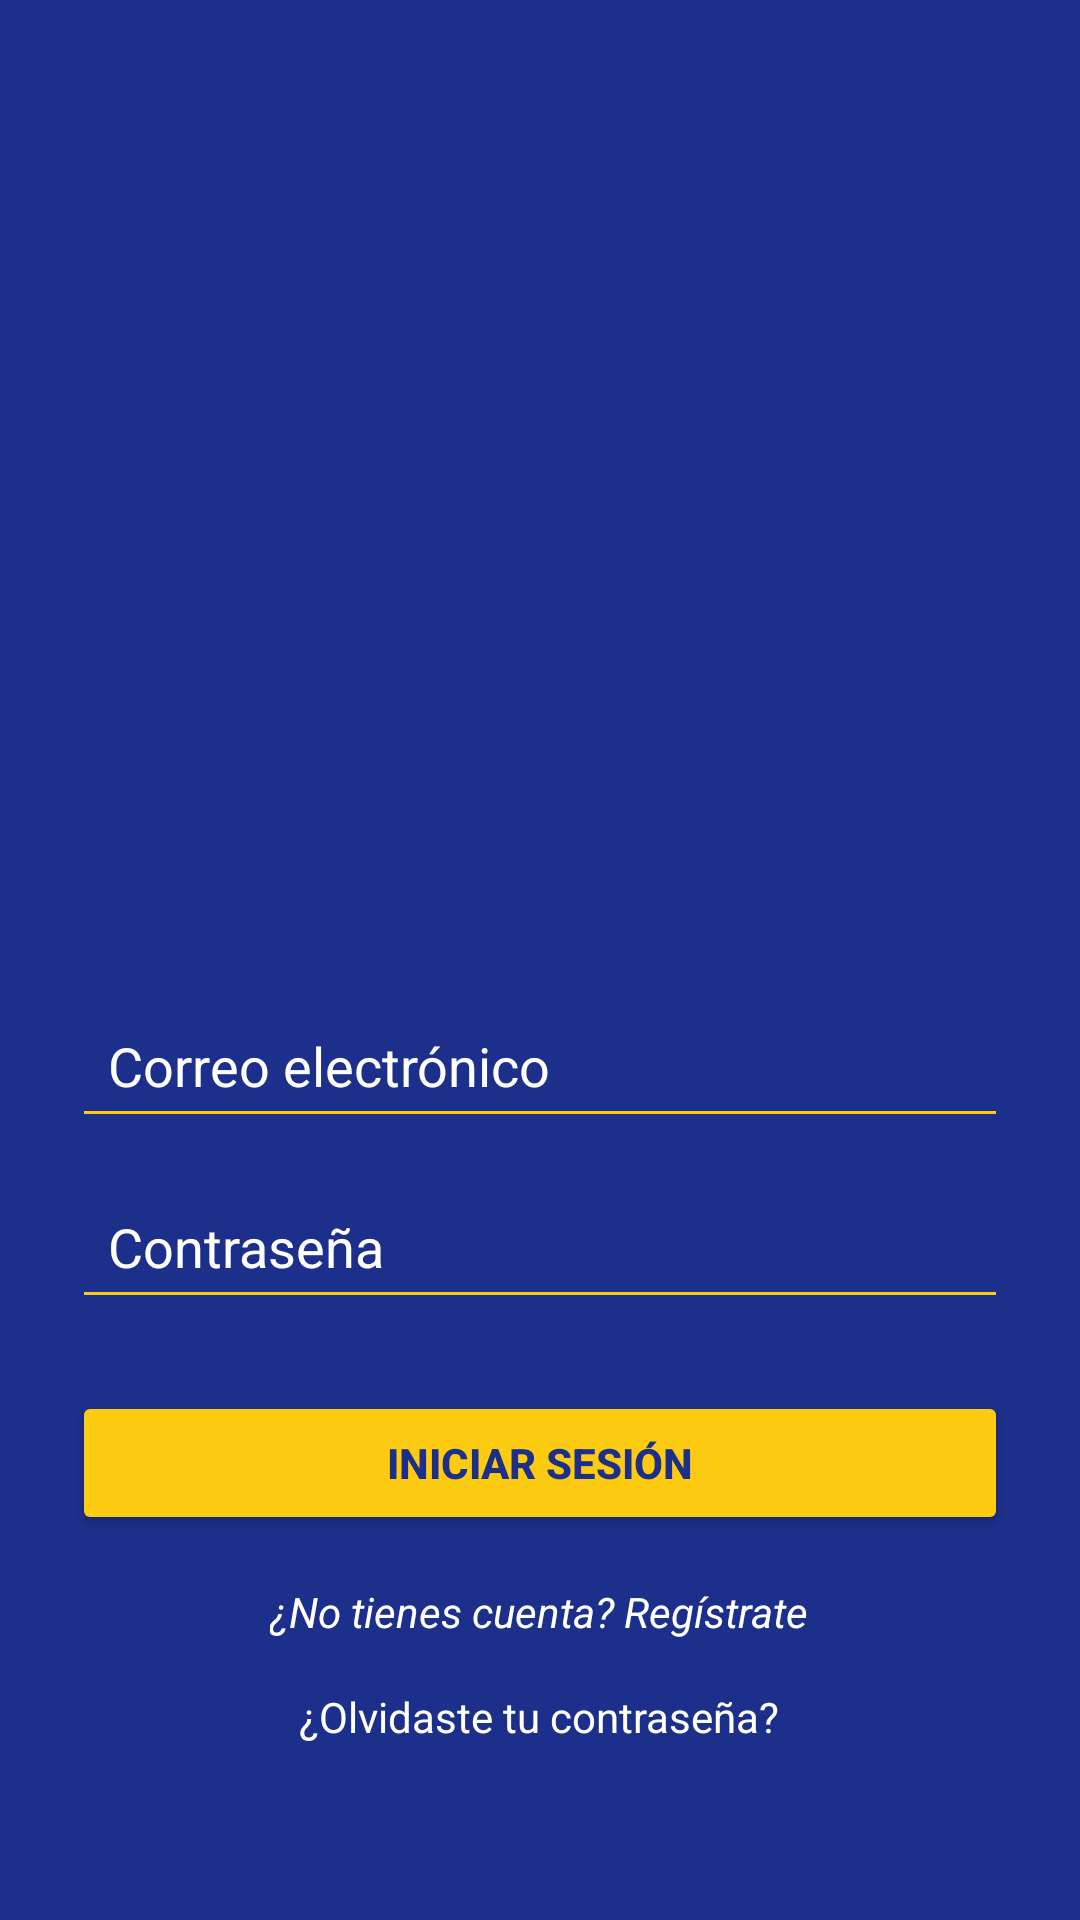

Layout XML and referenced resources for this Android screen:
<!-- AndroidManifest.xml: application theme Theme.AgoraCRSH -->
<!-- res/layout/activity_login.xml -->
<?xml version="1.0" encoding="utf-8"?>
<ScrollView xmlns:android="http://schemas.android.com/apk/res/android"
    xmlns:tools="http://schemas.android.com/tools"
    android:layout_width="match_parent"
    android:layout_height="match_parent"
    android:background="@color/primaryColor"
    tools:context=".LoginActivity">

    <LinearLayout
        android:orientation="vertical"
        android:layout_width="match_parent"
        android:layout_height="wrap_content"
        android:padding="24dp"
        android:gravity="center">

        <ImageView
            android:id="@+id/logoImageView"
            android:layout_width="481dp"
            android:layout_height="275dp"
            android:layout_marginBottom="32dp"
            android:contentDescription="Logo del Colegio"
            android:src="@drawable/logo" />

        <EditText
            android:id="@+id/emailEditText"
            android:hint="Correo electrónico"
            android:layout_width="match_parent"
            android:layout_height="wrap_content"
            android:inputType="textEmailAddress"
            android:padding="12dp"
            android:backgroundTint="@color/accentColor"
            android:textColorHint="@color/textColor"
            android:textColor="@color/textColor" />

        <EditText
            android:id="@+id/passwordEditText"
            android:hint="Contraseña"
            android:layout_width="match_parent"
            android:layout_height="wrap_content"
            android:inputType="textPassword"
            android:padding="12dp"
            android:layout_marginTop="12dp"
            android:backgroundTint="@color/accentColor"
            android:textColorHint="@color/textColor"
            android:textColor="@color/textColor" />

        <Button
            android:id="@+id/loginButton"
            android:text="Iniciar Sesión"
            android:layout_width="match_parent"
            android:layout_height="wrap_content"
            android:layout_marginTop="24dp"
            android:backgroundTint="@color/accentColor"
            android:textColor="@color/primaryColor"
            android:textStyle="bold" />

        <TextView
            android:id="@+id/goToRegisterTextView"
            android:text="¿No tienes cuenta? Regístrate"
            android:layout_width="wrap_content"
            android:layout_height="wrap_content"
            android:layout_marginTop="16dp"
            android:textColor="@color/textColor"
            android:textStyle="italic" />

        <TextView
            android:id="@+id/forgotPasswordTextView"
            android:text="¿Olvidaste tu contraseña?"
            android:layout_width="wrap_content"
            android:layout_height="wrap_content"
            android:textColor="@color/textColor"
            android:layout_marginTop="16dp"/>
    </LinearLayout>
</ScrollView>
<!-- resources referenced by this layout -->
<resources>
  <color name="accentColor">#FDCB11</color>
  <color name="primaryColor">#1C2F8B</color>
  <color name="textColor">#FFFFFF</color>
  <style name="Theme.AgoraCRSH" parent="Theme.MaterialComponents.DayNight.NoActionBar">
          
          <item name="colorPrimary">@color/primaryColor</item>
          <item name="colorPrimaryVariant">@color/primaryColor</item>
          <item name="colorOnPrimary">@color/textColor</item>
          <item name="colorSecondary">@color/accentColor</item>
          <item name="colorOnSecondary">@color/primaryColor</item>
  
          
          <item name="android:windowBackground">@color/backgroundColor</item>
  
          
          <item name="android:textColor">@color/textColor</item>
      </style>
  <color name="backgroundColor">#E9ECF7</color>
</resources>
